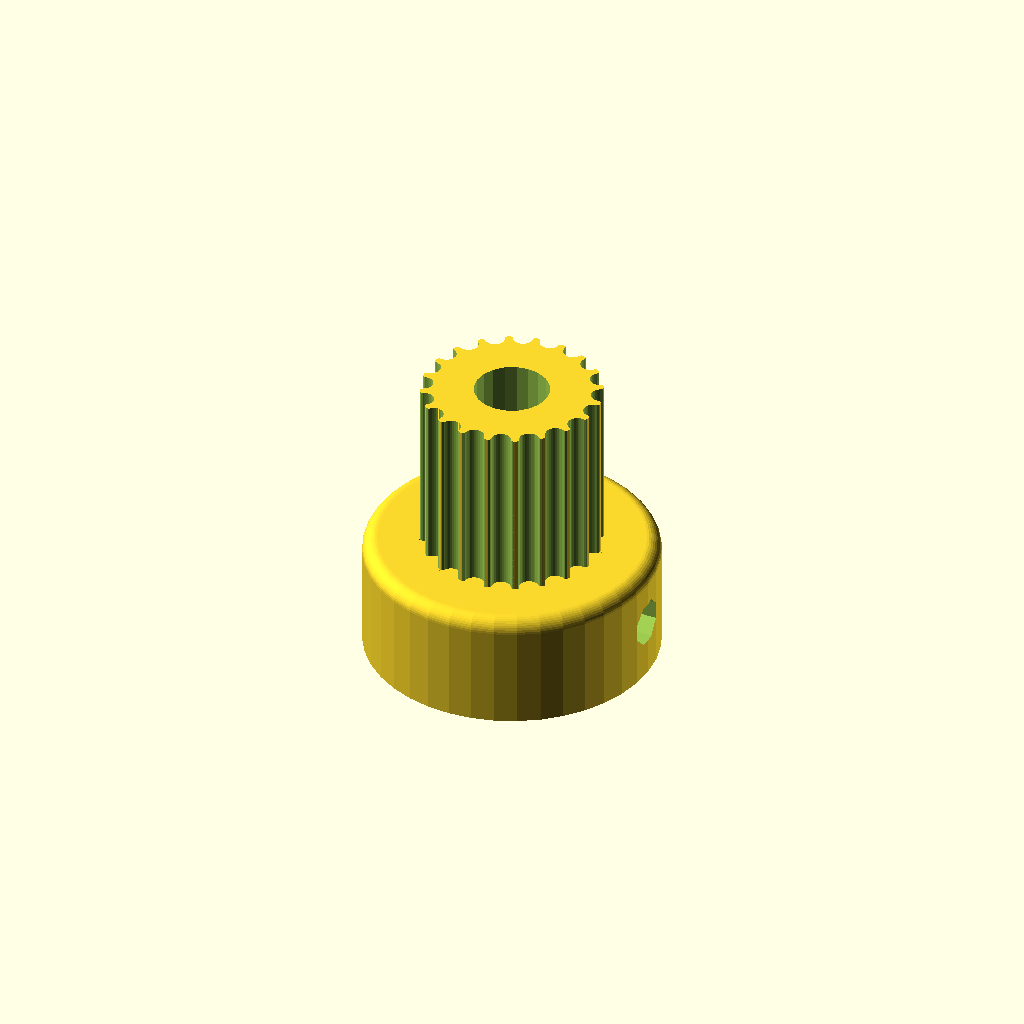
Cell 1: rendered with the file's own defaults.
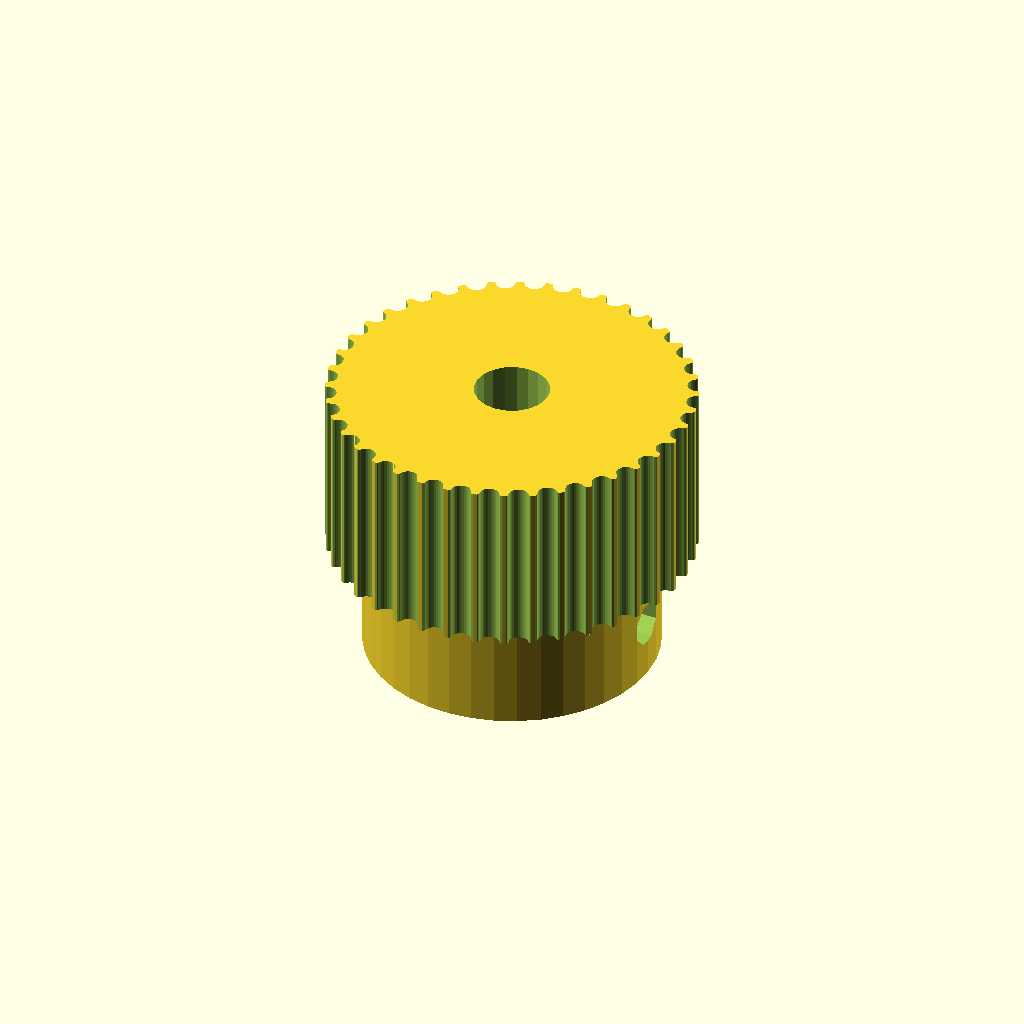
Cell 2: the same model with teeth = 40.
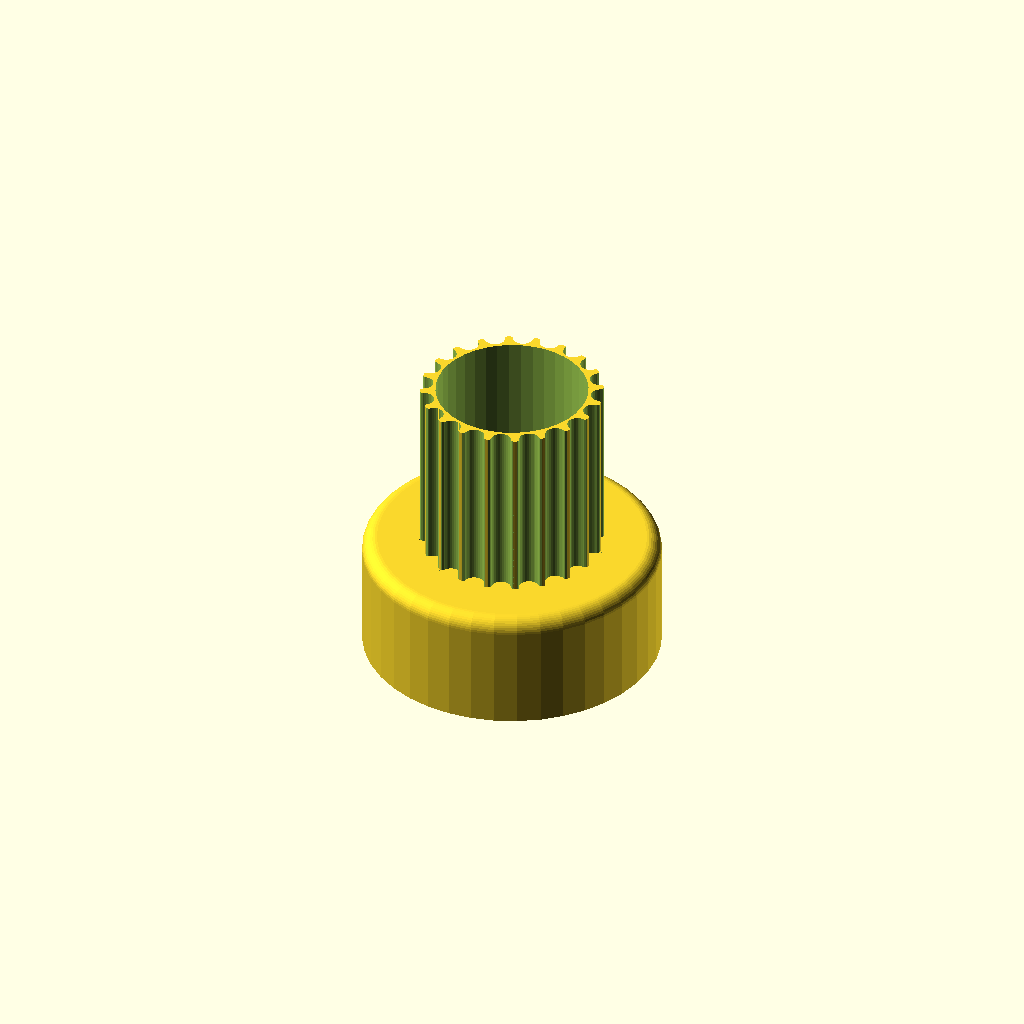
Cell 3: the same model with motor_shaft = 10.2.
One fixed orthographic camera (rotation 55°, 0°, 25°; colour scheme Cornfield) for every cell.
The OpenSCAD source (printed_parts/Pulley_T-MXL-XL-HTD-GT2_N-tooth.scad):
// Parametric Pulley with multiple belt profiles
// by droftarts January 2012

// Based on pulleys by:
// http://www.thingiverse.com/thing:11256 by me!
// https://github.com/prusajr/PrusaMendel by Josef Prusa
// http://www.thingiverse.com/thing:3104 by GilesBathgate
// http://www.thingiverse.com/thing:2079 by nophead

// dxf tooth data from http://oem.cadregister.com/asp/PPOW_Entry.asp?company=915217&elementID=07807803/METRIC/URETH/WV0025/F
// pulley diameter checked and modelled from data at http://www.sdp-si.com/D265/HTML/D265T016.html

/**
 * @name Pulley
 * @category Printed
 * @using 1 x m3 nut, normal or nyloc
 * @using 1 x m3x10 set screw or 1 x m3x8 grub screw
 */


// tuneable constants

teeth = 20;			// Number of teeth, standard Mendel T5 belt = 8, gives Outside Diameter of 11.88mm
profile = 12;		// 1=MXL 2=40DP 3=XL 4=H 5=T2.5 6=T5 7=T10 8=AT5 9=HTD_3mm 10=HTD_5mm 11=HTD_8mm 12=GT2_2mm 13=GT2_3mm 14=GT2_5mm

motor_shaft = 5.1;	// NEMA17 motor shaft exact diameter = 5
m3_dia = 3.2;		// 3mm hole diameter
m3_nut_hex = 1;		// 1 for hex, 0 for square nut
m3_nut_flats = 5.7;	// normal M3 hex nut exact width = 5.5
m3_nut_depth = 2.7;	// normal M3 hex nut exact depth = 2.4, nyloc = 4

retainer = 0;		// Belt retainer above teeth, 0 = No, 1 = Yes
retainer_ht = 1.5;	// height of retainer flange over pulley, standard = 1.5
idler = 0;			// Belt retainer below teeth, 0 = No, 1 = Yes
idler_ht = 1.5;		// height of idler flange over pulley, standard = 1.5

pulley_t_ht = 12;	// length of toothed part of pulley, standard = 12
pulley_b_ht = 8;		// pulley base height, standard = 8. Set to same as idler_ht if you want an idler but no pulley.
pulley_b_dia = 20;	// pulley base diameter, standard = 20
no_of_nuts = 2;		// number of captive nuts required, standard = 1
nut_angle = 90;		// angle between nuts, standard = 90
nut_shaft_distance = 1.2;	// distance between inner face of nut and shaft, can be negative.


//	********************************
//	** Scaling tooth for good fit **
//	********************************
/*	To improve fit of belt to pulley, set the following constant. Decrease or increase by 0.1mm at a time. We are modelling the *BELT* tooth here, not the tooth on the pulley. Increasing the number will *decrease* the pulley tooth size. Increasing the tooth width will also scale proportionately the tooth depth, to maintain the shape of the tooth, and increase how far into the pulley the tooth is indented. Can be negative */

additional_tooth_width = 0.2; //mm

//	If you need more tooth depth than this provides, adjust the following constant. However, this will cause the shape of the tooth to change.

additional_tooth_depth = 0; //mm

// calculated constants

nut_elevation = pulley_b_ht/2;
m3_nut_points = 2*((m3_nut_flats/2)/cos(30)); // This is needed for the nut trap

// The following set the pulley diameter for a given number of teeth

MXL_pulley_dia = tooth_spacing (2.032,0.254);
40DP_pulley_dia = tooth_spacing (2.07264,0.1778);
XL_pulley_dia = tooth_spacing (5.08,0.254);
H_pulley_dia = tooth_spacing (9.525,0.381);
T2_5_pulley_dia = tooth_spaceing_curvefit (0.7467,0.796,1.026);
T5_pulley_dia = tooth_spaceing_curvefit (0.6523,1.591,1.064);
T10_pulley_dia = tooth_spacing (10,0.93);
AT5_pulley_dia = tooth_spaceing_curvefit (0.6523,1.591,1.064);
HTD_3mm_pulley_dia = tooth_spacing (3,0.381);
HTD_5mm_pulley_dia = tooth_spacing (5,0.5715);
HTD_8mm_pulley_dia = tooth_spacing (8,0.6858);
GT2_2mm_pulley_dia = tooth_spacing (2,0.254);
GT2_3mm_pulley_dia = tooth_spacing (3,0.381);
GT2_5mm_pulley_dia = tooth_spacing (5,0.5715);

// The following calls the pulley creation part, and passes the pulley diameter and tooth width to that module

if ( profile == 1 ) { pulley ( "MXL" , MXL_pulley_dia , 0.508 , 1.321 ); }
if ( profile == 2 ) { pulley ( "40 D.P." , 40DP_pulley_dia , 0.457 , 1.226 ); }
if ( profile == 3 ) { pulley ( "XL" , XL_pulley_dia , 1.27, 3.051 ); }
if ( profile == 4 ) { pulley ( "H" , H_pulley_dia ,1.905 , 5.359 ); }
if ( profile == 5 ) { pulley ( "T2.5" , T2_5_pulley_dia , 0.7 , 1.678 ); }
if ( profile == 6 ) { pulley ( "T5" , T5_pulley_dia , 1.19 , 3.264 ); }
if ( profile == 7 ) { pulley ( "T10" , T10_pulley_dia , 2.5 , 6.13 ); }
if ( profile == 8 ) { pulley ( "AT5" , AT5_pulley_dia , 1.19 , 4.268 ); }
if ( profile == 9 ) { pulley ( "HTD 3mm" , HTD_3mm_pulley_dia , 1.289 , 2.27 ); }
if ( profile == 10 ) { pulley ( "HTD 5mm" , HTD_5mm_pulley_dia , 2.199 , 3.781 ); }
if ( profile == 11 ) { pulley ( "HTD 8mm" , HTD_8mm_pulley_dia , 3.607 , 6.603 ); }
if ( profile == 12 ) { pulley ( "GT2 2mm" , GT2_2mm_pulley_dia , 0.764 , 1.494 ); }
if ( profile == 13 ) { pulley ( "GT2 3mm" , GT2_3mm_pulley_dia , 1.169 , 2.31 ); }
if ( profile == 14 ) { pulley ( "GT2 5mm" , GT2_5mm_pulley_dia , 1.969 , 3.952 ); }

// Functions

function tooth_spaceing_curvefit (b,c,d)
	= ((c * pow(teeth,d)) / (b + pow(teeth,d))) * teeth ;

function tooth_spacing(tooth_pitch,pitch_line_offset)
	= (2*((teeth*tooth_pitch)/(3.14159265*2)-pitch_line_offset)) ;

// Main Module

module pulley( belt_type , pulley_OD , tooth_depth , tooth_width )
	{
	echo (str("Belt type = ",belt_type,"; Number of teeth = ",teeth,"; Pulley Outside Diameter = ",pulley_OD,"mm "));
	tooth_distance_from_centre = sqrt( pow(pulley_OD/2,2) - pow((tooth_width+additional_tooth_width)/2,2));
	tooth_width_scale = (tooth_width + additional_tooth_width ) / tooth_width;
	tooth_depth_scale = ((tooth_depth + additional_tooth_depth ) / tooth_depth) ;


//	************************************************************************
//	*** uncomment the following line if pulley is wider than puller base ***
//	************************************************************************

//	translate ([0,0, pulley_b_ht + pulley_t_ht + retainer_ht ]) rotate ([0,180,0])

	difference()
	 {	 
		union()
		{
			//base
	
			if ( pulley_b_ht < 2 ) { echo ("CAN'T DRAW PULLEY BASE, HEIGHT LESS THAN 2!!!"); } else {
				rotate_extrude($fn=pulley_b_dia*2)
				{
						square([pulley_b_dia/2-1,pulley_b_ht]);
						square([pulley_b_dia/2,pulley_b_ht-1]);
						translate([pulley_b_dia/2-1,pulley_b_ht-1]) circle(1);
				}
			}
	
		difference()
			{
			//shaft - diameter is outside diameter of pulley
			
			translate([0,0,pulley_b_ht]) 
			rotate ([0,0,360/(teeth*4)]) 
			cylinder(r=pulley_OD/2,h=pulley_t_ht, $fn=teeth*4);
	
			//teeth - cut out of shaft
		
			for(i=[1:teeth]) 
			rotate([0,0,i*(360/teeth)])
			translate([0,-tooth_distance_from_centre,pulley_b_ht -1]) 
			scale ([ tooth_width_scale , tooth_depth_scale , 1 ]) 
			{
			if ( profile == 1 ) { MXL();}
			if ( profile == 2 ) { 40DP();}
			if ( profile == 3 ) { XL();}
			if ( profile == 4 ) { H();}
			if ( profile == 5 ) { T2_5();}
			if ( profile == 6 ) { T5();}
			if ( profile == 7 ) { T10();}
			if ( profile == 8 ) { AT5();}
			if ( profile == 9 ) { HTD_3mm();}
			if ( profile == 10 ) { HTD_5mm();}
			if ( profile == 11 ) { HTD_8mm();}
			if ( profile == 12 ) { GT2_2mm();}
			if ( profile == 13 ) { GT2_3mm();}
			if ( profile == 14 ) { GT2_5mm();}
			}

			}
			
		//belt retainer / idler
		if ( retainer > 0 ) {translate ([0,0, pulley_b_ht + pulley_t_ht ]) 
		rotate_extrude($fn=teeth*4)  
		polygon([[0,0],[pulley_OD/2,0],[pulley_OD/2 + retainer_ht , retainer_ht],[0 , retainer_ht],[0,0]]);}
		
		if ( idler > 0 ) {translate ([0,0, pulley_b_ht - idler_ht ]) 
		rotate_extrude($fn=teeth*4)  
		polygon([[0,0],[pulley_OD/2 + idler_ht,0],[pulley_OD/2 , idler_ht],[0 , idler_ht],[0,0]]);}
	
		}
	   
		//hole for motor shaft
		translate([0,0,-1])cylinder(r=motor_shaft/2,h=pulley_b_ht + pulley_t_ht + retainer_ht + 2,$fn=motor_shaft*4);
				
		//captive nut and grub screw holes
	
		if ( pulley_b_ht < m3_nut_flats ) { echo ("CAN'T DRAW CAPTIVE NUTS, HEIGHT LESS THAN NUT DIAMETER!!!"); } else {
		if ( (pulley_b_dia - motor_shaft)/2 < m3_nut_depth + 3 ) { echo ("CAN'T DRAW CAPTIVE NUTS, DIAMETER TOO SMALL FOR NUT DEPTH!!!"); } else {
	
			for(j=[1:no_of_nuts]) rotate([0,0,j*nut_angle])
			translate([0,0,nut_elevation])rotate([90,0,0])
	
			union()
			{
				//entrance
				translate([0,-pulley_b_ht/4-0.5,motor_shaft/2+m3_nut_depth/2+nut_shaft_distance]) cube([m3_nut_flats,pulley_b_ht/2+1,m3_nut_depth],center=true);
	
				//nut
				if ( m3_nut_hex > 0 )
					{
						// hex nut
						translate([0,0.25,motor_shaft/2+m3_nut_depth/2+nut_shaft_distance]) rotate([0,0,30]) cylinder(r=m3_nut_points/2,h=m3_nut_depth,center=true,$fn=6);
					} else {
						// square nut
						translate([0,0.25,motor_shaft/2+m3_nut_depth/2+nut_shaft_distance]) cube([m3_nut_flats,m3_nut_flats,m3_nut_depth],center=true);
					}
	
				//grub screw hole
				rotate([0,0,22.5])cylinder(r=m3_dia/2,h=pulley_b_dia/2+1,$fn=8);
			}
		}}
	 }
	   
	}


// Tooth profile modules

module MXL()
	{
	linear_extrude(height=pulley_t_ht+2) polygon([[-0.660421,-0.5],[-0.660421,0],[-0.621898,0.006033],[-0.587714,0.023037],[-0.560056,0.049424],[-0.541182,0.083609],[-0.417357,0.424392],[-0.398413,0.458752],[-0.370649,0.48514],[-0.336324,0.502074],[-0.297744,0.508035],[0.297744,0.508035],[0.336268,0.502074],[0.370452,0.48514],[0.39811,0.458752],[0.416983,0.424392],[0.540808,0.083609],[0.559752,0.049424],[0.587516,0.023037],[0.621841,0.006033],[0.660421,0],[0.660421,-0.5]]);
	}

module 40DP()
	{
	linear_extrude(height=pulley_t_ht+2) polygon([[-0.612775,-0.5],[-0.612775,0],[-0.574719,0.010187],[-0.546453,0.0381],[-0.355953,0.3683],[-0.327604,0.405408],[-0.291086,0.433388],[-0.248548,0.451049],[-0.202142,0.4572],[0.202494,0.4572],[0.248653,0.451049],[0.291042,0.433388],[0.327609,0.405408],[0.356306,0.3683],[0.546806,0.0381],[0.574499,0.010187],[0.612775,0],[0.612775,-0.5]]);
	}

module XL()
	{
	linear_extrude(height=pulley_t_ht+2) polygon([[-1.525411,-1],[-1.525411,0],[-1.41777,0.015495],[-1.320712,0.059664],[-1.239661,0.129034],[-1.180042,0.220133],[-0.793044,1.050219],[-0.733574,1.141021],[-0.652507,1.210425],[-0.555366,1.254759],[-0.447675,1.270353],[0.447675,1.270353],[0.555366,1.254759],[0.652507,1.210425],[0.733574,1.141021],[0.793044,1.050219],[1.180042,0.220133],[1.239711,0.129034],[1.320844,0.059664],[1.417919,0.015495],[1.525411,0],[1.525411,-1]]);
	}

module H()
	{
	linear_extrude(height=pulley_t_ht+2) polygon([[-2.6797,-1],[-2.6797,0],[-2.600907,0.006138],[-2.525342,0.024024],[-2.45412,0.052881],[-2.388351,0.091909],[-2.329145,0.140328],[-2.277614,0.197358],[-2.234875,0.262205],[-2.202032,0.334091],[-1.75224,1.57093],[-1.719538,1.642815],[-1.676883,1.707663],[-1.62542,1.764693],[-1.566256,1.813112],[-1.500512,1.85214],[-1.4293,1.880997],[-1.353742,1.898883],[-1.274949,1.905021],[1.275281,1.905021],[1.354056,1.898883],[1.429576,1.880997],[1.500731,1.85214],[1.566411,1.813112],[1.625508,1.764693],[1.676919,1.707663],[1.719531,1.642815],[1.752233,1.57093],[2.20273,0.334091],[2.235433,0.262205],[2.278045,0.197358],[2.329455,0.140328],[2.388553,0.091909],[2.454233,0.052881],[2.525384,0.024024],[2.600904,0.006138],[2.6797,0],[2.6797,-1]]);
	}

module T2_5()
	{
	linear_extrude(height=pulley_t_ht+2) polygon([[-0.839258,-0.5],[-0.839258,0],[-0.770246,0.021652],[-0.726369,0.079022],[-0.529167,0.620889],[-0.485025,0.67826],[-0.416278,0.699911],[0.416278,0.699911],[0.484849,0.67826],[0.528814,0.620889],[0.726369,0.079022],[0.770114,0.021652],[0.839258,0],[0.839258,-0.5]]);
	}

module T5()
	{
	linear_extrude(height=pulley_t_ht+2) polygon([[-1.632126,-0.5],[-1.632126,0],[-1.568549,0.004939],[-1.507539,0.019367],[-1.450023,0.042686],[-1.396912,0.074224],[-1.349125,0.113379],[-1.307581,0.159508],[-1.273186,0.211991],[-1.246868,0.270192],[-1.009802,0.920362],[-0.983414,0.978433],[-0.949018,1.030788],[-0.907524,1.076798],[-0.859829,1.115847],[-0.80682,1.147314],[-0.749402,1.170562],[-0.688471,1.184956],[-0.624921,1.189895],[0.624971,1.189895],[0.688622,1.184956],[0.749607,1.170562],[0.807043,1.147314],[0.860055,1.115847],[0.907754,1.076798],[0.949269,1.030788],[0.9837,0.978433],[1.010193,0.920362],[1.246907,0.270192],[1.273295,0.211991],[1.307726,0.159508],[1.349276,0.113379],[1.397039,0.074224],[1.450111,0.042686],[1.507589,0.019367],[1.568563,0.004939],[1.632126,0],[1.632126,-0.5]]);
	}

module T10()
	{
	linear_extrude(height=pulley_t_ht+2) polygon([[-3.06511,-1],[-3.06511,0],[-2.971998,0.007239],[-2.882718,0.028344],[-2.79859,0.062396],[-2.720931,0.108479],[-2.651061,0.165675],[-2.590298,0.233065],[-2.539962,0.309732],[-2.501371,0.394759],[-1.879071,2.105025],[-1.840363,2.190052],[-1.789939,2.266719],[-1.729114,2.334109],[-1.659202,2.391304],[-1.581518,2.437387],[-1.497376,2.47144],[-1.408092,2.492545],[-1.314979,2.499784],[1.314979,2.499784],[1.408091,2.492545],[1.497371,2.47144],[1.581499,2.437387],[1.659158,2.391304],[1.729028,2.334109],[1.789791,2.266719],[1.840127,2.190052],[1.878718,2.105025],[2.501018,0.394759],[2.539726,0.309732],[2.59015,0.233065],[2.650975,0.165675],[2.720887,0.108479],[2.798571,0.062396],[2.882713,0.028344],[2.971997,0.007239],[3.06511,0],[3.06511,-1]]);
	}

module AT5()
	{
	linear_extrude(height=pulley_t_ht+2) polygon([[-2.134129,-0.75],[-2.134129,0],[-2.058023,0.005488],[-1.984595,0.021547],[-1.914806,0.047569],[-1.849614,0.082947],[-1.789978,0.127073],[-1.736857,0.179338],[-1.691211,0.239136],[-1.653999,0.305859],[-1.349199,0.959203],[-1.286933,1.054635],[-1.201914,1.127346],[-1.099961,1.173664],[-0.986896,1.18992],[0.986543,1.18992],[1.099614,1.173664],[1.201605,1.127346],[1.286729,1.054635],[1.349199,0.959203],[1.653646,0.305859],[1.690859,0.239136],[1.73651,0.179338],[1.789644,0.127073],[1.849305,0.082947],[1.914539,0.047569],[1.984392,0.021547],[2.057906,0.005488],[2.134129,0],[2.134129,-0.75]]);
	}

module HTD_3mm()
	{
	linear_extrude(height=pulley_t_ht+2) polygon([[-1.135062,-0.5],[-1.135062,0],[-1.048323,0.015484],[-0.974284,0.058517],[-0.919162,0.123974],[-0.889176,0.206728],[-0.81721,0.579614],[-0.800806,0.653232],[-0.778384,0.72416],[-0.750244,0.792137],[-0.716685,0.856903],[-0.678005,0.918199],[-0.634505,0.975764],[-0.586483,1.029338],[-0.534238,1.078662],[-0.47807,1.123476],[-0.418278,1.16352],[-0.355162,1.198533],[-0.289019,1.228257],[-0.22015,1.25243],[-0.148854,1.270793],[-0.07543,1.283087],[-0.000176,1.28905],[0.075081,1.283145],[0.148515,1.270895],[0.219827,1.252561],[0.288716,1.228406],[0.354879,1.19869],[0.418018,1.163675],[0.477831,1.123623],[0.534017,1.078795],[0.586276,1.029452],[0.634307,0.975857],[0.677809,0.91827],[0.716481,0.856953],[0.750022,0.792167],[0.778133,0.724174],[0.800511,0.653236],[0.816857,0.579614],[0.888471,0.206728],[0.919014,0.123974],[0.974328,0.058517],[1.048362,0.015484],[1.135062,0],[1.135062,-0.5]]);
	}

module HTD_5mm()
	{
	linear_extrude(height=pulley_t_ht+2) polygon([[-1.89036,-0.75],[-1.89036,0],[-1.741168,0.02669],[-1.61387,0.100806],[-1.518984,0.21342],[-1.467026,0.3556],[-1.427162,0.960967],[-1.398568,1.089602],[-1.359437,1.213531],[-1.310296,1.332296],[-1.251672,1.445441],[-1.184092,1.552509],[-1.108081,1.653042],[-1.024167,1.746585],[-0.932877,1.832681],[-0.834736,1.910872],[-0.730271,1.980701],[-0.62001,2.041713],[-0.504478,2.09345],[-0.384202,2.135455],[-0.259708,2.167271],[-0.131524,2.188443],[-0.000176,2.198511],[0.131296,2.188504],[0.259588,2.167387],[0.384174,2.135616],[0.504527,2.093648],[0.620123,2.04194],[0.730433,1.980949],[0.834934,1.911132],[0.933097,1.832945],[1.024398,1.746846],[1.108311,1.653291],[1.184308,1.552736],[1.251865,1.445639],[1.310455,1.332457],[1.359552,1.213647],[1.39863,1.089664],[1.427162,0.960967],[1.467026,0.3556],[1.518984,0.21342],[1.61387,0.100806],[1.741168,0.02669],[1.89036,0],[1.89036,-0.75]]);
	}

module HTD_8mm()
	{
	linear_extrude(height=pulley_t_ht+2) polygon([[-3.301471,-1],[-3.301471,0],[-3.16611,0.012093],[-3.038062,0.047068],[-2.919646,0.10297],[-2.813182,0.177844],[-2.720989,0.269734],[-2.645387,0.376684],[-2.588694,0.496739],[-2.553229,0.627944],[-2.460801,1.470025],[-2.411413,1.691917],[-2.343887,1.905691],[-2.259126,2.110563],[-2.158035,2.30575],[-2.041518,2.490467],[-1.910478,2.66393],[-1.76582,2.825356],[-1.608446,2.973961],[-1.439261,3.10896],[-1.259169,3.22957],[-1.069074,3.335006],[-0.869878,3.424485],[-0.662487,3.497224],[-0.447804,3.552437],[-0.226732,3.589341],[-0.000176,3.607153],[0.226511,3.589461],[0.447712,3.552654],[0.66252,3.497516],[0.870027,3.424833],[1.069329,3.33539],[1.259517,3.229973],[1.439687,3.109367],[1.608931,2.974358],[1.766344,2.825731],[1.911018,2.664271],[2.042047,2.490765],[2.158526,2.305998],[2.259547,2.110755],[2.344204,1.905821],[2.411591,1.691983],[2.460801,1.470025],[2.553229,0.627944],[2.588592,0.496739],[2.645238,0.376684],[2.720834,0.269734],[2.81305,0.177844],[2.919553,0.10297],[3.038012,0.047068],[3.166095,0.012093],[3.301471,0],[3.301471,-1]]);
	}

module GT2_2mm()
	{
	linear_extrude(height=pulley_t_ht+2) polygon([[0.747183,-0.5],[0.747183,0],[0.647876,0.037218],[0.598311,0.130528],[0.578556,0.238423],[0.547158,0.343077],[0.504649,0.443762],[0.451556,0.53975],[0.358229,0.636924],[0.2484,0.707276],[0.127259,0.750044],[0,0.76447],[-0.127259,0.750044],[-0.2484,0.707276],[-0.358229,0.636924],[-0.451556,0.53975],[-0.504797,0.443762],[-0.547291,0.343077],[-0.578605,0.238423],[-0.598311,0.130528],[-0.648009,0.037218],[-0.747183,0],[-0.747183,-0.5]]);
	}

module GT2_3mm()
	{
	linear_extrude(height=pulley_t_ht+2) polygon([[-1.155171,-0.5],[-1.155171,0],[-1.065317,0.016448],[-0.989057,0.062001],[-0.93297,0.130969],[-0.90364,0.217664],[-0.863705,0.408181],[-0.800056,0.591388],[-0.713587,0.765004],[-0.60519,0.926747],[-0.469751,1.032548],[-0.320719,1.108119],[-0.162625,1.153462],[0,1.168577],[0.162625,1.153462],[0.320719,1.108119],[0.469751,1.032548],[0.60519,0.926747],[0.713587,0.765004],[0.800056,0.591388],[0.863705,0.408181],[0.90364,0.217664],[0.932921,0.130969],[0.988924,0.062001],[1.065168,0.016448],[1.155171,0],[1.155171,-0.5]]);
	}

module GT2_5mm()
	{
	linear_extrude(height=pulley_t_ht+2) polygon([[-1.975908,-0.75],[-1.975908,0],[-1.797959,0.03212],[-1.646634,0.121224],[-1.534534,0.256431],[-1.474258,0.426861],[-1.446911,0.570808],[-1.411774,0.712722],[-1.368964,0.852287],[-1.318597,0.989189],[-1.260788,1.123115],[-1.195654,1.25375],[-1.12331,1.380781],[-1.043869,1.503892],[-0.935264,1.612278],[-0.817959,1.706414],[-0.693181,1.786237],[-0.562151,1.851687],[-0.426095,1.9027],[-0.286235,1.939214],[-0.143795,1.961168],[0,1.9685],[0.143796,1.961168],[0.286235,1.939214],[0.426095,1.9027],[0.562151,1.851687],[0.693181,1.786237],[0.817959,1.706414],[0.935263,1.612278],[1.043869,1.503892],[1.123207,1.380781],[1.195509,1.25375],[1.26065,1.123115],[1.318507,0.989189],[1.368956,0.852287],[1.411872,0.712722],[1.447132,0.570808],[1.474611,0.426861],[1.534583,0.256431],[1.646678,0.121223],[1.798064,0.03212],[1.975908,0],[1.975908,-0.75]]);
	}
Parameter table extracted from the source (name, type, default, range or options):
teeth: number, default 20
profile: number, default 12
motor_shaft: number, default 5.1
m3_dia: number, default 3.2
m3_nut_hex: number, default 1
m3_nut_flats: number, default 5.7
m3_nut_depth: number, default 2.7
retainer: number, default 0
retainer_ht: number, default 1.5
idler: number, default 0
idler_ht: number, default 1.5
pulley_t_ht: number, default 12
pulley_b_ht: number, default 8
pulley_b_dia: number, default 20
no_of_nuts: number, default 2
nut_angle: number, default 90
nut_shaft_distance: number, default 1.2
additional_tooth_width: number, default 0.2
additional_tooth_depth: number, default 0
